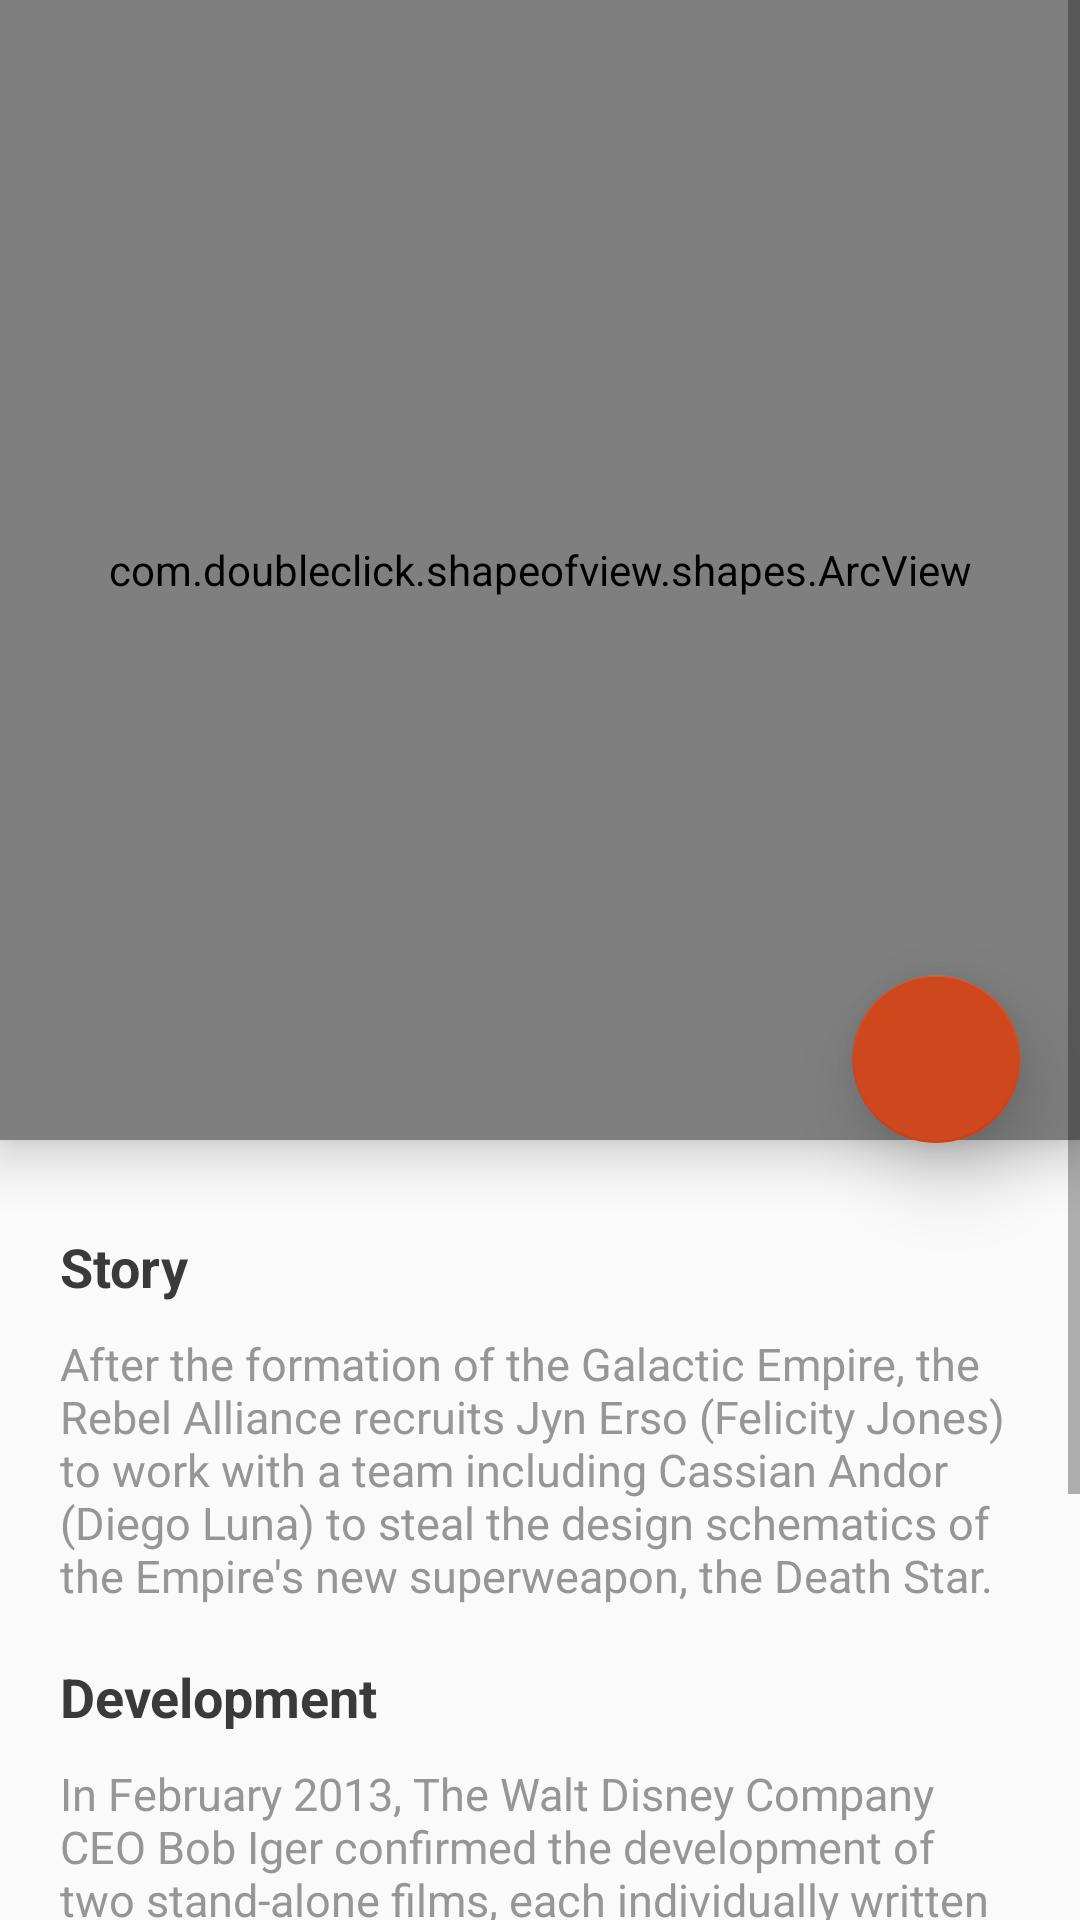

The Android layout XML behind this screen, and the referenced resources:
<!-- AndroidManifest.xml: application theme Theme.Shapeofview -->
<!-- res/layout/shape_of_view_star_wars.xml -->
<?xml version="1.0" encoding="utf-8"?>
<ScrollView xmlns:android="http://schemas.android.com/apk/res/android"
    xmlns:app="http://schemas.android.com/apk/res-auto"
    android:layout_width="match_parent"
    android:layout_height="match_parent"
    android:background="#fafafa"
    android:orientation="vertical"
    >

    <RelativeLayout xmlns:android="http://schemas.android.com/apk/res/android"
        xmlns:app="http://schemas.android.com/apk/res-auto"
        android:id="@+id/activity_main"
        android:layout_width="match_parent"
        android:layout_height="wrap_content"
        android:orientation="vertical"
        >

        <com.doubleclick.shapeofview.shapes.ArcView
            android:id="@+id/diagonalLayout"
            android:layout_width="match_parent"
            android:layout_height="380dp"
            android:layout_alignParentLeft="true"
            android:layout_alignParentStart="true"
            android:layout_alignParentTop="true"
            android:elevation="10dip"
            app:shape_arc_position="bottom"
            app:shape_arc_height="-50dp"
            >

            <com.doubleclick.kenburnsview.KenBurnsView
                android:layout_width="match_parent"
                android:layout_height="match_parent"
                android:scaleType="centerCrop"
                android:src="@drawable/arclayout_rogue"
                />

            <FrameLayout
                android:layout_width="match_parent"
                android:layout_height="match_parent"
                >

                <ImageView
                    android:layout_width="250dp"
                    android:layout_height="wrap_content"
                    android:layout_gravity="center_horizontal|bottom"
                    android:layout_marginBottom="30dp"
                    android:adjustViewBounds="true"
                    android:src="@drawable/arclayout_rogue_logo"
                    />

            </FrameLayout>

        </com.doubleclick.shapeofview.shapes.ArcView>

        <com.google.android.material.floatingactionbutton.FloatingActionButton
            android:layout_width="wrap_content"
            android:layout_height="wrap_content"
            android:layout_alignParentRight="true"
            android:layout_marginRight="20dp"
            android:layout_marginTop="325dp"
            android:src="@drawable/arclayout_ic_add"
            app:backgroundTint="#ce471d"
            app:elevation="15dp"
            app:fabSize="normal"
            />

        <LinearLayout
            android:layout_width="match_parent"
            android:layout_height="wrap_content"
            android:layout_below="@+id/diagonalLayout"
            android:layout_marginTop="10dp"
            android:orientation="vertical"
            android:padding="20dp"
            >

            <TextView
                android:layout_width="wrap_content"
                android:layout_height="wrap_content"
                android:layout_marginBottom="10dp"
                android:fontFamily="sans-serif"
                android:text="Story"
                android:textColor="#3A3A3A"
                android:textSize="18sp"
                android:textStyle="bold"
                />

            <TextView
                android:layout_width="wrap_content"
                android:layout_height="wrap_content"
                android:layout_marginBottom="18dp"
                android:fontFamily="sans-serif"
                android:text="@string/arclayout_description"
                android:textColor="#979696"
                android:textSize="15sp"
                />

            <TextView
                android:layout_width="wrap_content"
                android:layout_height="wrap_content"
                android:layout_marginBottom="10dp"
                android:fontFamily="sans-serif"
                android:text="Development"
                android:textColor="#3A3A3A"
                android:textSize="18sp"
                android:textStyle="bold"
                />

            <TextView
                android:layout_width="wrap_content"
                android:layout_height="wrap_content"
                android:layout_marginBottom="18dp"
                android:fontFamily="sans-serif"
                android:text="@string/arclayout_development"
                android:textColor="#979696"
                android:textSize="15sp"
                />

        </LinearLayout>

    </RelativeLayout>

</ScrollView>
<!-- resources referenced by this layout -->
<resources>
  <string name="arclayout_description">After the formation of the Galactic Empire, the Rebel Alliance recruits Jyn Erso (Felicity Jones) to work with a team including Cassian Andor (Diego Luna) to steal the design schematics of the Empire\'s new superweapon, the Death Star.</string>
  <string name="arclayout_development">In February 2013, The Walt Disney Company CEO Bob Iger confirmed the development of two stand-alone films, each individually written by Lawrence Kasdan and Simon Kinberg. On February 6, Entertainment Weekly reported that Lucasfilm is working on two films featuring Han Solo and Boba Fett. Disney CFO Jay Rasulo has described the stand-alone films as origin stories. Kathleen Kennedy explained that the stand-alone films will not crossover with the films of the sequel trilogy…</string>
  <style name="Theme.Shapeofview" parent="Theme.MaterialComponents.DayNight.DarkActionBar">
          
          <item name="colorPrimary">@color/purple_500</item>
          <item name="colorPrimaryVariant">@color/purple_700</item>
          <item name="colorOnPrimary">@color/white</item>
          
          <item name="colorSecondary">@color/teal_200</item>
          <item name="colorSecondaryVariant">@color/teal_700</item>
          <item name="colorOnSecondary">@color/black</item>
          
          <item name="android:statusBarColor" tools:targetApi="l">?attr/colorPrimaryVariant</item>
          
      </style>
  <!-- not gathered from this repository: default colours our renderer supplied (Android Studio template values) -->
  <color name="purple_500">#FF6200EE</color>
  <color name="purple_700">#FF3700B3</color>
  <color name="teal_200">#FF03DAC5</color>
  <color name="teal_700">#FF018786</color>
  <color name="black">#FF000000</color>
  <color name="white">#FFFFFFFF</color>
</resources>
